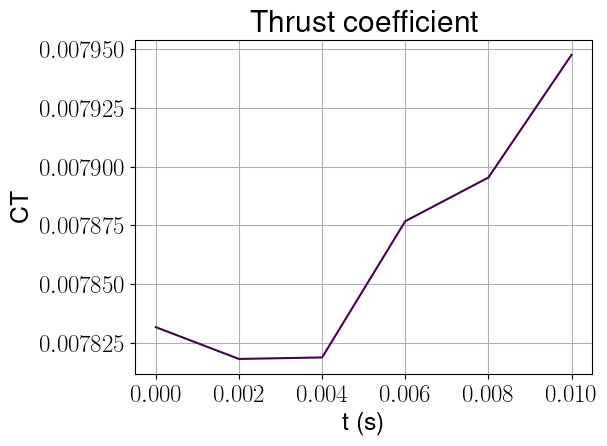

Values plotted in this chart, from the file beside it:
, t (s), CT_0
0, 0.0, 0.007832
1, 0.002, 0.007818
2, 0.004, 0.007819
3, 0.006, 0.007877
4, 0.008, 0.007895
5, 0.01, 0.007948
